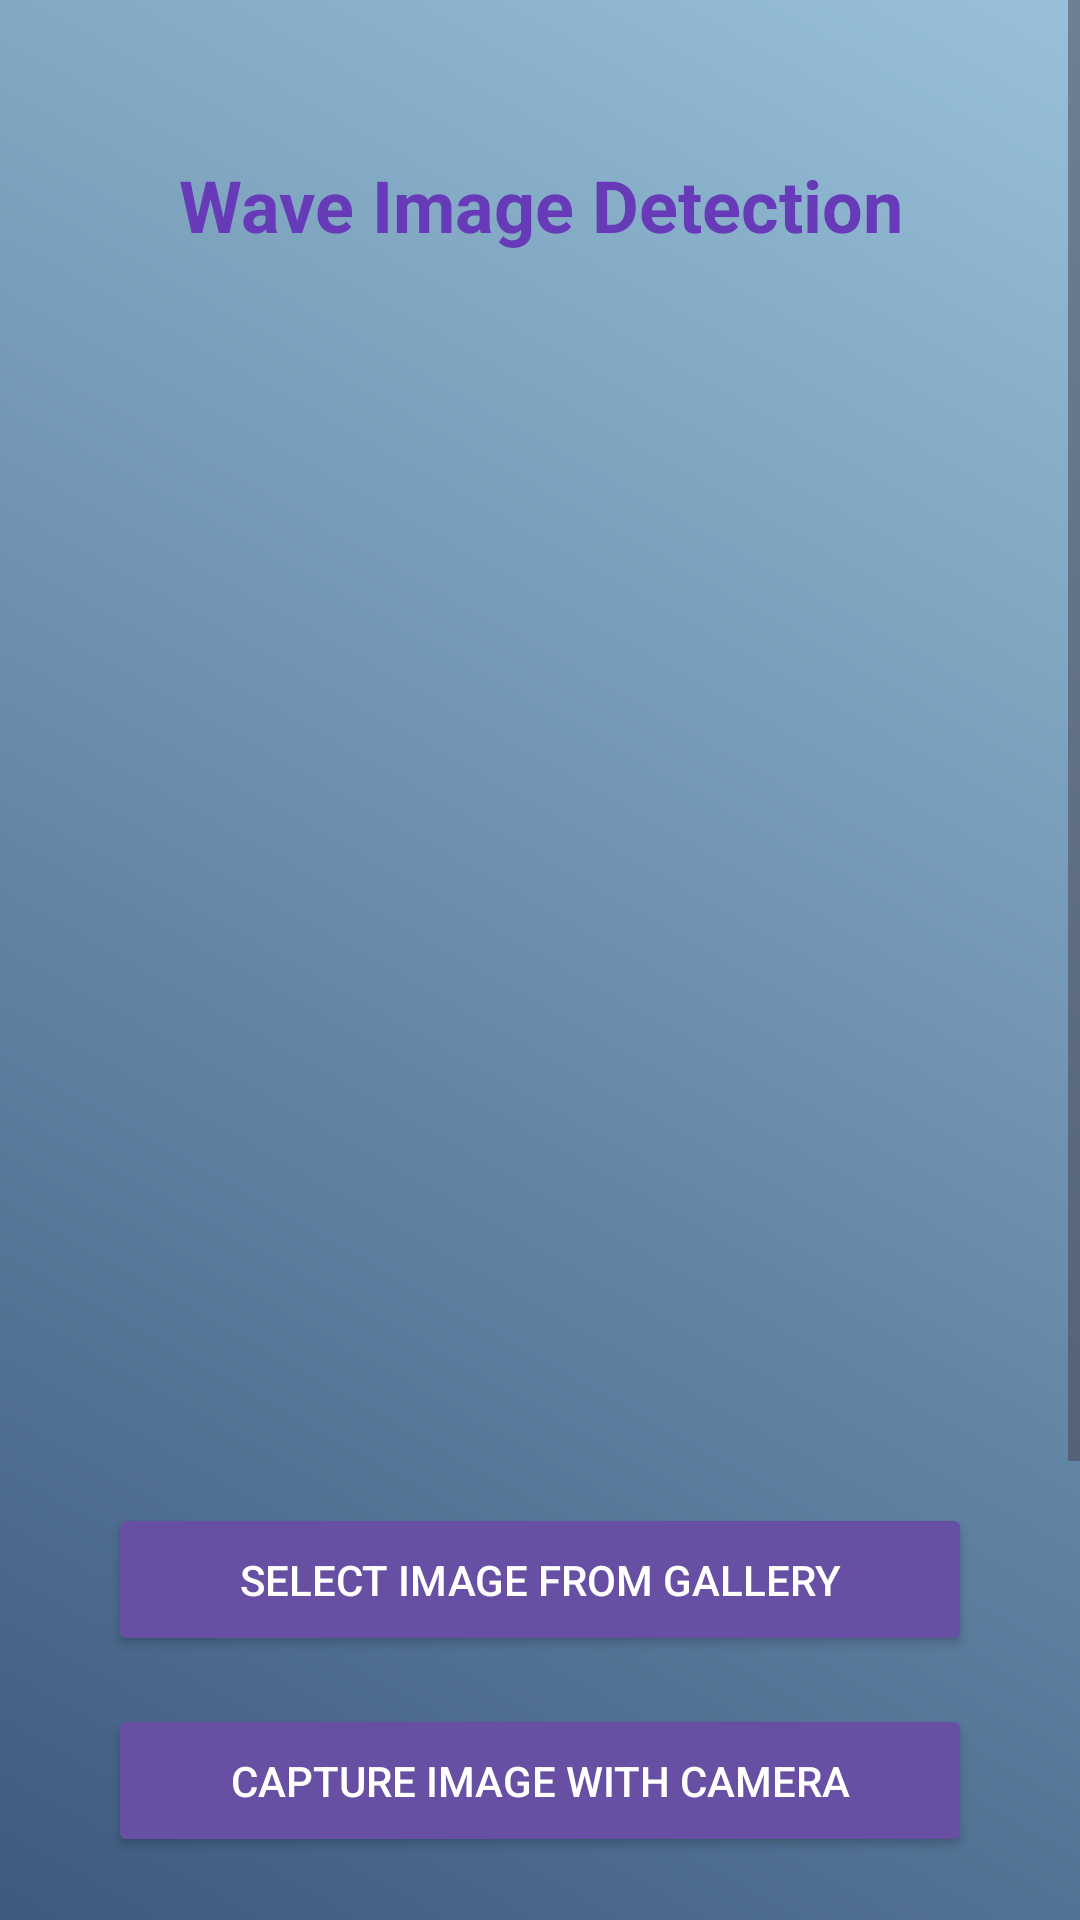

The Android layout XML behind this screen, and the referenced resources:
<!-- AndroidManifest.xml: application theme Theme.ParkinSonDisease -->
<!-- res/layout/activity_wave_detection.xml -->
<?xml version="1.0" encoding="utf-8"?>
<androidx.constraintlayout.widget.ConstraintLayout
    xmlns:android="http://schemas.android.com/apk/res/android"
    xmlns:app="http://schemas.android.com/apk/res-auto"
    xmlns:tools="http://schemas.android.com/tools"
    android:layout_width="match_parent"
    android:layout_height="match_parent"
    android:background="@drawable/gradient_background"
    tools:context=".WaveDetectionActivity">

    <ScrollView
        android:layout_width="match_parent"
        android:layout_height="match_parent"
        android:fillViewport="true">

        <androidx.constraintlayout.widget.ConstraintLayout
            android:layout_width="match_parent"
            android:layout_height="wrap_content"
            android:padding="20dp">

            <TextView
                android:id="@+id/waveDetectionHeading"
                android:layout_width="wrap_content"
                android:layout_height="wrap_content"
                android:text="Wave Image Detection"
                android:textSize="24sp"
                android:textStyle="bold"
                android:textColor="#673AB7"
                app:layout_constraintTop_toTopOf="parent"
                app:layout_constraintStart_toStartOf="parent"
                app:layout_constraintEnd_toEndOf="parent"
                android:layout_marginTop="32dp"
                android:gravity="center"/>

            <ImageView
                android:id="@+id/waveImageView"
                android:layout_width="0dp"
                android:layout_height="0dp"
                app:layout_constraintTop_toBottomOf="@id/waveDetectionHeading"
                app:layout_constraintStart_toStartOf="parent"
                app:layout_constraintEnd_toEndOf="parent"
                app:layout_constraintHeight_percent="0.5"
                android:src="@drawable/sample_wave"
                android:contentDescription="Wave Image"
                android:scaleType="centerInside"/>

            <Button
                android:id="@+id/selectWaveGalleryButton"
                android:layout_width="0dp"
                android:layout_height="wrap_content"
                android:text="Select Image from Gallery"
                android:textColor="#FFFFFF"
                android:layout_margin="16dp"
                android:backgroundTint="?attr/colorPrimary"
                android:padding="16dp"
                app:layout_constraintTop_toBottomOf="@id/waveImageView"
                app:layout_constraintStart_toStartOf="parent"
                app:layout_constraintEnd_toEndOf="parent"
                android:layout_marginTop="16dp"/>

            <Button
                android:id="@+id/captureWaveCameraButton"
                android:layout_width="0dp"
                android:layout_height="wrap_content"
                android:text="Capture Image with Camera"
                android:textColor="#FFFFFF"
                android:layout_margin="16dp"
                android:backgroundTint="?attr/colorPrimary"
                android:padding="16dp"
                app:layout_constraintTop_toBottomOf="@id/selectWaveGalleryButton"
                app:layout_constraintStart_toStartOf="parent"
                app:layout_constraintEnd_toEndOf="parent"
                android:layout_marginTop="16dp"/>

            <Button
                android:id="@+id/startWaveDetectionButton"
                android:layout_width="0dp"
                android:layout_height="wrap_content"
                android:text="Start Detection"
                android:textColor="#FFFFFF"
                android:layout_margin="16dp"
                android:backgroundTint="?attr/colorPrimary"
                android:padding="16dp"
                app:layout_constraintTop_toBottomOf="@id/captureWaveCameraButton"
                app:layout_constraintStart_toStartOf="parent"
                app:layout_constraintEnd_toEndOf="parent"
                android:layout_marginTop="32dp"/>

            <TextView
                android:id="@+id/waveDetectionResult"
                android:layout_width="0dp"
                android:layout_height="wrap_content"
                android:textSize="20sp"
                android:textStyle="bold"
                android:layout_marginTop="20dp"
                app:layout_constraintTop_toBottomOf="@id/startWaveDetectionButton"
                app:layout_constraintStart_toStartOf="parent"
                app:layout_constraintEnd_toEndOf="parent"
                android:gravity="center"
                android:padding="16dp"
                android:background="@drawable/result_background"
                android:visibility="invisible"/>

            <TextView
                android:id="@+id/confidenceTextView"
                android:layout_width="0dp"
                android:layout_height="wrap_content"
                android:textSize="18sp"
                android:layout_marginTop="8dp"
                app:layout_constraintTop_toBottomOf="@id/waveDetectionResult"
                app:layout_constraintStart_toStartOf="parent"
                app:layout_constraintEnd_toEndOf="parent"
                android:gravity="center"
                android:padding="12dp"
                android:background="@drawable/confidence_background"
                android:visibility="invisible"/>

        </androidx.constraintlayout.widget.ConstraintLayout>
    </ScrollView>
</androidx.constraintlayout.widget.ConstraintLayout>
<!-- resources referenced by this layout -->
<resources>
  <!-- drawable confidence_background (drawable) -->
  <?xml version="1.0" encoding="utf-8"?>
  <shape xmlns:android="http://schemas.android.com/apk/res/android"
      android:shape="rectangle">
  
      <corners android:radius="8dp" />
      <solid android:color="#E3F2FD" /> 
      <stroke
          android:width="2dp"
          android:color="#2196F3" /> 
      <padding
          android:left="16dp"
          android:top="12dp"
          android:right="16dp"
          android:bottom="12dp" />
  </shape>
  <!-- drawable gradient_background (drawable) -->
  <?xml version="1.0" encoding="utf-8"?>
  <layer-list xmlns:android="http://schemas.android.com/apk/res/android">
      <item>
          <shape>
              <gradient
                  android:angle="45"
                  android:startColor="#3d5a80"
                  android:endColor="#98c1d9"
                  android:type="linear" />
          </shape>
      </item>
  </layer-list>
  <!-- drawable result_background (drawable) -->
  <?xml version="1.0" encoding="utf-8"?>
  <shape xmlns:android="http://schemas.android.com/apk/res/android">
      <solid android:color="#E0E0E0"/>
      <corners android:radius="16dp"/>
      <padding
          android:left="16dp"
          android:top="8dp"
          android:right="16dp"
          android:bottom="8dp"/>
  </shape>
  <style name="Theme.ParkinSonDisease" parent="Base.Theme.ParkinSonDisease" />
  <style name="Base.Theme.ParkinSonDisease" parent="Theme.Material3.DayNight.NoActionBar">
  
      </style>
</resources>
